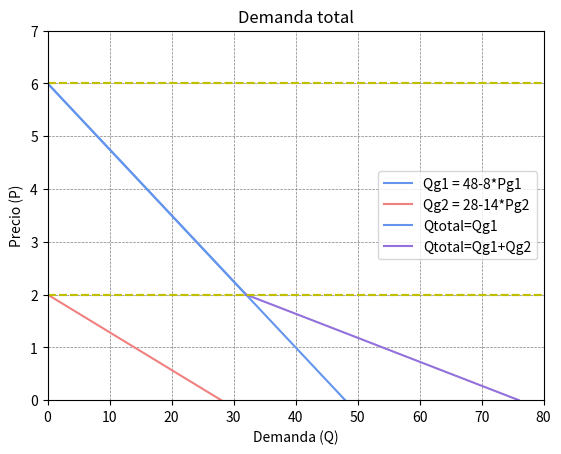

Reproduce this figure in Python.
# -*- coding: utf-8 -*-
"""
Created on Sat Apr  8 07:24:22 2023

@author: ep_blizarme
"""

import matplotlib.pyplot as plt
import numpy as np



#%%
#Dominio de y
#Demanda 1
# q1 = lambda p1 :(6-p1)/2
qg1 = lambda pg1: 48-8*pg1
# Demanda 2 
# q2 = lambda p2 : 2-p2
qg2 = lambda pg2: 28-14*pg2

#%%
#Ploteo
# Valores del eje X que toma el gráfico.
yi,ys1,ys2 = 0,10,2
pts = 50
# Establecer el color de los ejes.
plt.axhline(6, color="y",linestyle="--",linewidth=1.5)
plt.axhline(2, color="y",linestyle="--",linewidth=1.5)
#Demandas
# plt.title("Demanda 1")
plt.plot(qg1(np.linspace(yi, ys1, pts)),np.linspace(yi, ys1, pts),label="Qg1 = 48-8*Pg1",color="cornflowerblue")
# plt.title("Demanda 2")
plt.plot(qg2(np.linspace(yi, ys2, pts)),np.linspace(yi, ys2, pts),label="Qg2 = 28-14*Pg2",color="lightcoral")
plt.title("Demanda 1 y 2")
plt.legend()
plt.xlabel("Demanda (Q)")
plt.ylabel("Precio (P)")
# Limitar los valores de los ejes.
plt.xlim(0, 80)
plt.ylim(0, 7)
#Grid
plt.grid(True,color='gray', linestyle='--', linewidth=0.5)
# Guardar gráfico como imágen PNG.
# plt.savefig("Grafica1y2.png")
# Mostrarlo.
plt.show()

    

#%%

# def graf_dem(lsx,lsy,pts):
    

#%%
p1,p2,p3 = 6,2,0
ax3 = plt.subplot()

ax3.plot((qg1(np.linspace(p2, p1, pts))),
         np.linspace(p2, p1, pts),
         label="Qtotal=Qg1",
         color="cornflowerblue")
ax3.plot((qg1(np.linspace(p3, p2, pts))+qg2(np.linspace(p3, p2, pts))),
         np.linspace(p3, p2, pts),
         label="Qtotal=Qg1+Qg2",
         color="mediumpurple")
ax3.legend()
# ax3.hlines(1)
ax3.axhline(6, color="y",linestyle="--")
ax3.axhline(2, color="y",linestyle="--")
ax3.set_xlabel("Demanda (Q)")
ax3.set_ylabel("Precio (P)")
ax3.set_title("Demanda total")
ax3.set_xlim(0, 80)
ax3.set_ylim(0,7)
ax3.grid(True,color='gray', linestyle='--', linewidth=0.5)
#%%
#Calculo de Area

#Demanda 1
qg1 = lambda pg1: 48-8*pg1
# Demanda 2 
qg2 = lambda pg2: 28-14*pg2

q_interseccion = qg1
#%%
# # Generamos los datos para las gráficas
# x = np.linspace(0, 10, 100)
# y1 = np.sin(x)
# y2 = np.cos(x)

# # Creamos una figura con dos subparcelas
# plt.subplot(2, 1, 1)
# plt.plot(x, y1)
# plt.title('Gráfica 1')
# plt.xlabel('x')
# plt.ylabel('y1')

# #%%
# import matplotlib.pyplot as plt
# fig, ax = plt.subplots()
# dias = ['L', 'M', 'X', 'J', 'V', 'S', 'D']
# temperaturas = {'Madrid':[28.5, 30.5, 31, 30, 28, 27.5, 30.5], 'Barcelona':[24.5, 25.5, 26.5, 25, 26.5, 24.5, 25]}
# ax.plot(dias, temperaturas['Madrid'], label = 'Madrid')
# ax.plot(dias, temperaturas['Barcelona'], label = 'Barcelona')
# ax.legend(loc = 'upper right')
# plt.show()

## %%
# xpts = np.linspace(0, 100, 1000)
# test = lambda x: ((x) <= 66)*.5 + .5
# print(type(np.array(10,)))
# plt.plot(xpts, test(xpts))
# plt.show()

#%%

# #Yo no acepto citas
# while calidad_cita == "Buena":
#     aceptar_cita()

# #Yo las elijo
# while True:
#     aceptar_cita()
    
    
# #Yo no acepto citas
# if calidad_cita == "Buena":
#     aceptar_cita()
# else:
#     rechazar_cita()
    
    
# #Yo las elijo
# while True:
#     aceptar_cita()
# else:
#     rechazar_cita()
